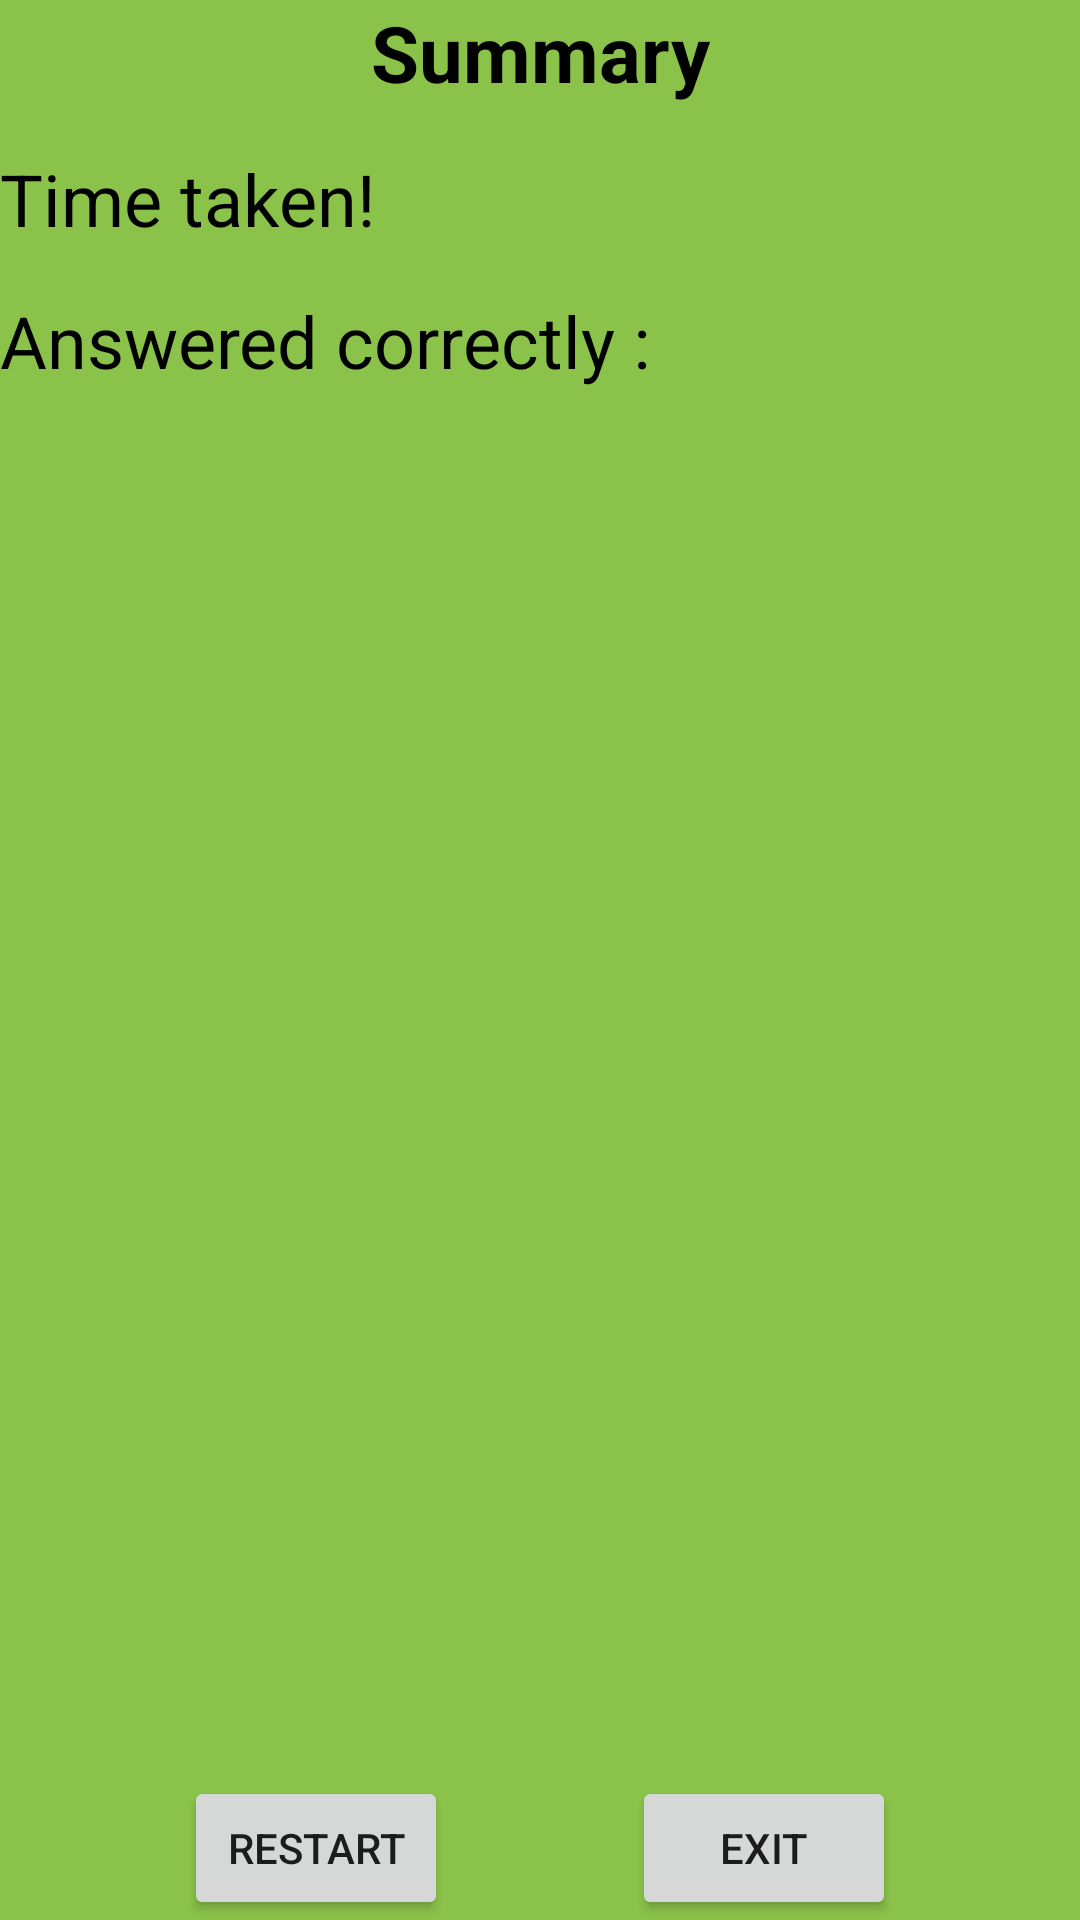

This screen was rendered from an Android layout file. Write that file and the resources it references.
<!-- AndroidManifest.xml: application theme Theme.DummyQuiz -->
<!-- res/layout/summary_fragment.xml -->
<?xml version="1.0" encoding="utf-8"?>
<androidx.constraintlayout.widget.ConstraintLayout xmlns:android="http://schemas.android.com/apk/res/android"
    android:layout_width="match_parent"
    android:layout_height="match_parent"
    xmlns:app="http://schemas.android.com/apk/res-auto"
    android:background="@color/green">

    <TextView
        android:id="@+id/Summary_textview"
        android:layout_width="match_parent"
        android:layout_height="wrap_content"
        android:text="Summary"
        android:gravity="center"
        android:textStyle="bold"
        android:textColor="@color/black"
        android:textSize="26sp"
        app:layout_constraintTop_toTopOf="parent"
        app:layout_constraintStart_toStartOf="parent"
        app:layout_constraintEnd_toEndOf="parent"
        />

    <TextView
        android:id="@+id/timetaken_summary_textview"
        android:layout_width="match_parent"
        android:layout_height="wrap_content"
        android:textColor="@color/black"
        android:textSize="24sp"
        android:layout_marginTop="15dp"
        app:layout_constraintTop_toBottomOf="@id/Summary_textview"
        android:text="Time taken!"
        />

    <TextView
        android:id="@+id/Correctly_answered_textview_summary"
        android:layout_width="match_parent"
        android:layout_height="wrap_content"
        android:textSize="24sp"
        android:textColor="@color/black"
        android:layout_marginTop="15dp"
        app:layout_constraintTop_toBottomOf="@id/timetaken_summary_textview"
        android:text="Answered correctly : "/>

    <Button
        android:id="@+id/Restart_button"
        android:layout_width="wrap_content"
        android:layout_height="wrap_content"
        app:layout_constraintEnd_toStartOf="@id/exit_button"
        app:layout_constraintBottom_toBottomOf="parent"
        app:layout_constraintStart_toStartOf="parent"
        android:text="Restart"/>

    <Button
        android:id="@+id/exit_button"
        android:layout_width="wrap_content"
        android:layout_height="wrap_content"
        app:layout_constraintBottom_toBottomOf="parent"
        app:layout_constraintStart_toEndOf="@id/Restart_button"
        app:layout_constraintEnd_toEndOf="parent"
        android:text="Exit"/>



</androidx.constraintlayout.widget.ConstraintLayout>
<!-- resources referenced by this layout -->
<resources>
  <color name="black">#FF000000</color>
  <color name="green">#8BC34A</color>
  <style name="Theme.DummyQuiz" parent="Theme.MaterialComponents.DayNight.DarkActionBar">
          
          <item name="colorPrimary">@color/purple_500</item>
          <item name="colorPrimaryVariant">@color/purple_700</item>
          <item name="colorOnPrimary">@color/white</item>
          
          <item name="colorSecondary">@color/teal_200</item>
          <item name="colorSecondaryVariant">@color/teal_700</item>
          <item name="colorOnSecondary">@color/black</item>
          
          <item name="android:statusBarColor">?attr/colorPrimaryVariant</item>
          
      </style>
  <color name="purple_500">#FF6200EE</color>
  <color name="purple_700">#FF3700B3</color>
  <color name="white">#FFFFFFFF</color>
  <color name="teal_200">#FF03DAC5</color>
  <color name="teal_700">#FF018786</color>
</resources>
